The GitHub repository LDT-von/ihc-virtual-stain contains a labelled image folder "初赛数据集包含训练集和测试集输入" with 3 categories: DAPI, HLA-DR, Vimentin. Examples follow, each with its label.

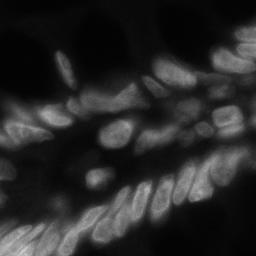
Label: DAPI

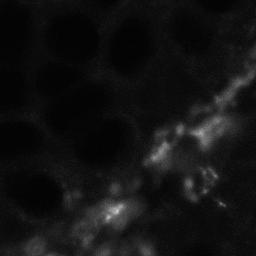
Label: Vimentin

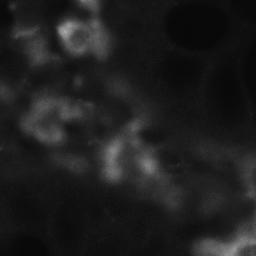
Label: HLA-DR

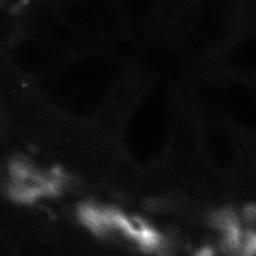
Label: Vimentin

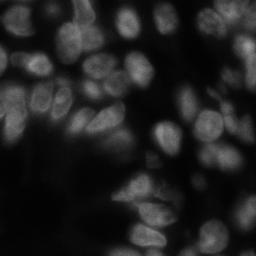
Label: DAPI

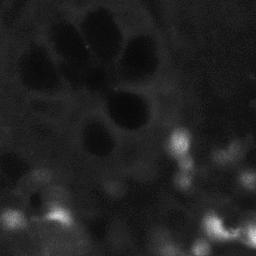
Label: HLA-DR
